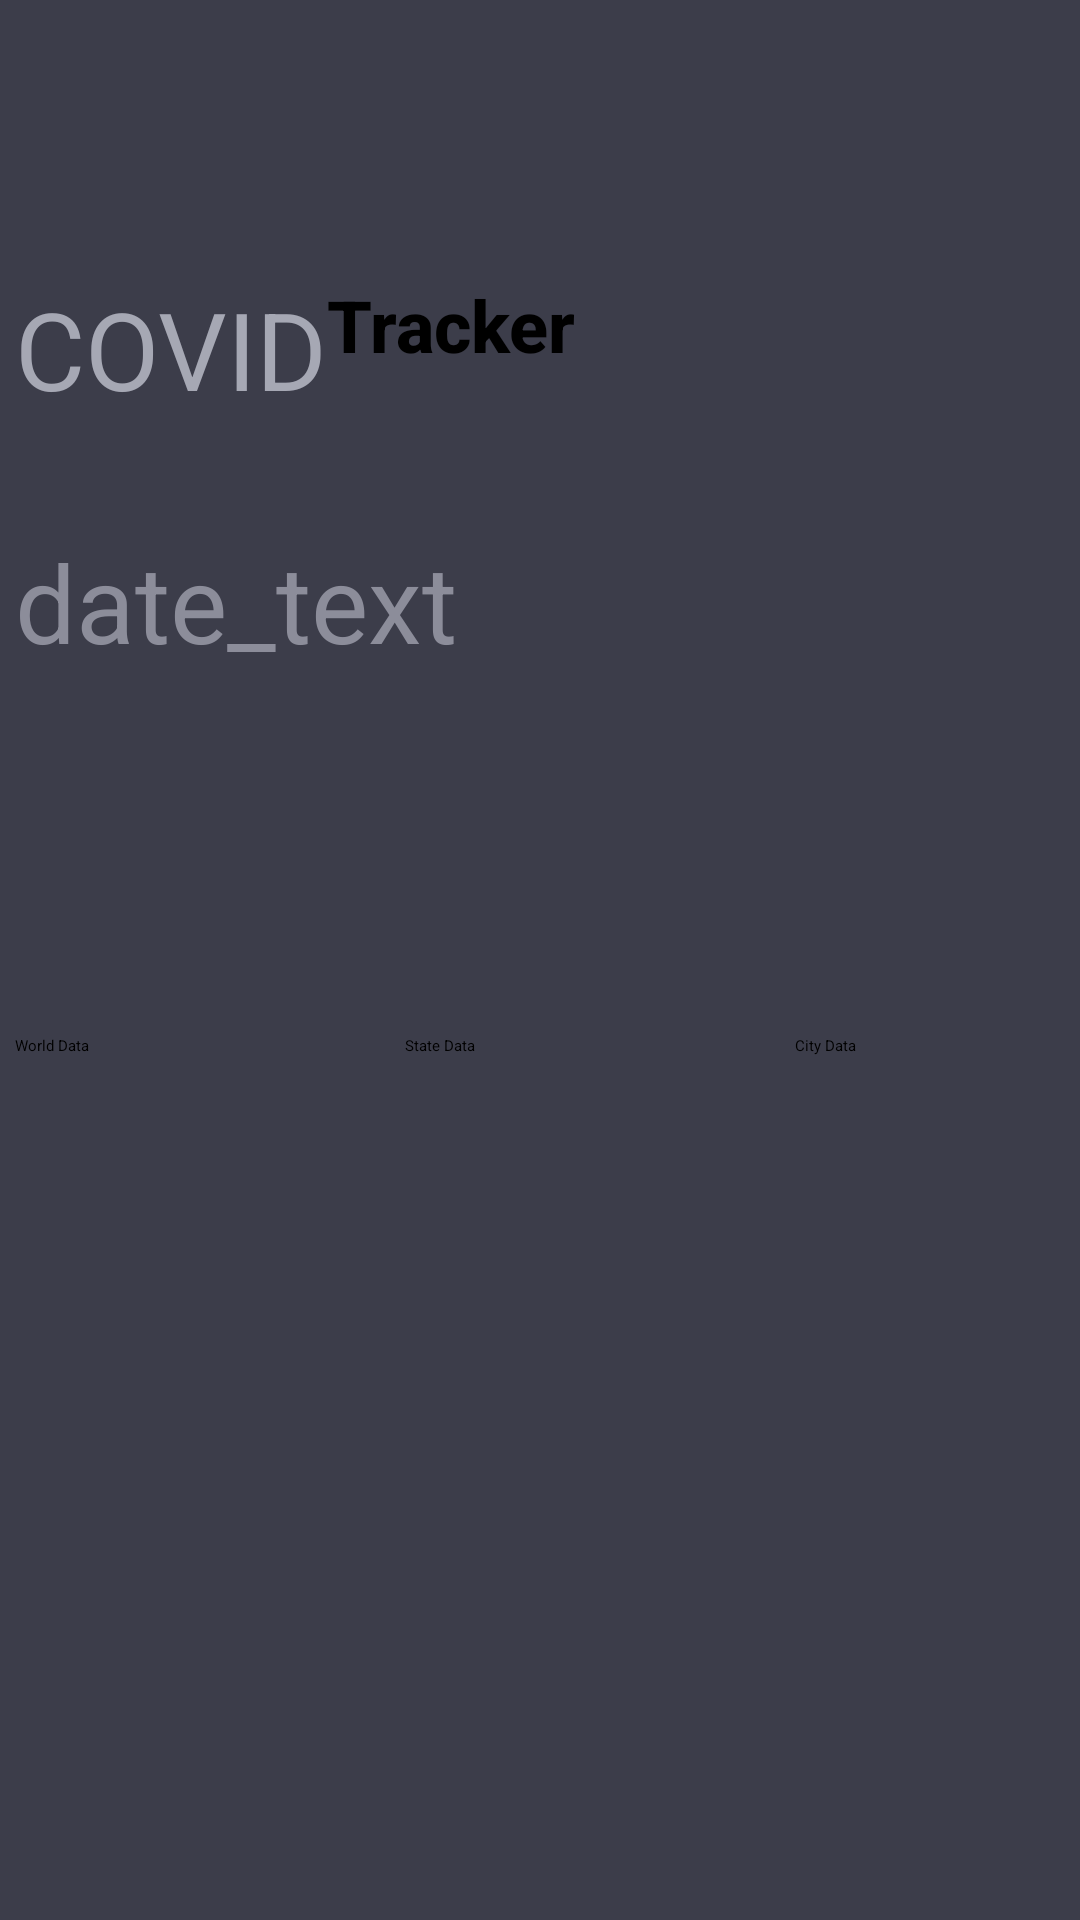

This screen was rendered from an Android layout file. Write that file and the resources it references.
<!-- AndroidManifest.xml: application theme Theme.CovidTracker -->
<!-- res/layout/activity_main.xml -->
<?xml version="1.0" encoding="utf-8"?>
<androidx.constraintlayout.widget.ConstraintLayout xmlns:android="http://schemas.android.com/apk/res/android"
    xmlns:app="http://schemas.android.com/apk/res-auto"
    xmlns:tools="http://schemas.android.com/tools"
    android:layout_width="match_parent"
    android:layout_height="match_parent"
    android:background="#3C3D4A"
    tools:context=".MainActivity" >

    <Button
        android:id="@+id/worldbutton"
        android:layout_width="124dp"
        android:layout_height="129dp"
        android:layout_marginStart="5dp"
        android:layout_marginLeft="5dp"
        android:layout_marginBottom="166dp"
        android:background="@drawable/buttonstyles"
        android:text="@string/world_data"
        app:backgroundTint="#2E303C"
        app:layout_constraintBottom_toBottomOf="parent"
        app:layout_constraintStart_toStartOf="parent"
        tools:text="@string/world_data"
        android:textAllCaps="false"/>

    <Button
        android:id="@+id/statebutton"
        android:layout_width="124dp"
        android:layout_height="129dp"
        android:layout_marginStart="135dp"
        android:layout_marginLeft="135dp"
        android:layout_marginBottom="166dp"
        android:background="@drawable/buttonstyles"
        android:text="@string/state_data"
        app:backgroundTint="#2E303C"
        app:layout_constraintBottom_toBottomOf="parent"
        app:layout_constraintStart_toStartOf="parent"
        android:textAllCaps="false"/>

    <Button
        android:id="@+id/citybutton"
        android:layout_width="124dp"
        android:layout_height="129dp"
        android:layout_marginStart="265dp"
        android:layout_marginLeft="265dp"
        android:layout_marginBottom="166dp"
        android:background="@drawable/buttonstyles"
        android:text="@string/city_data"
        app:backgroundTint="#2E303C"
        app:layout_constraintBottom_toBottomOf="parent"
        app:layout_constraintStart_toStartOf="parent"
        android:textAllCaps="false"/>

    <TextView
        android:id="@+id/covidtext"
        android:layout_width="wrap_content"
        android:layout_height="wrap_content"
        android:layout_marginStart="5dp"
        android:layout_marginLeft="5dp"
        android:layout_marginTop="92dp"
        android:fontFamily="sans-serif"
        android:text="@string/covid"
        android:textAllCaps="false"
        android:textColor="#A6A8B4"
        android:textSize="36sp"
        android:textStyle="normal"
        app:layout_constraintStart_toStartOf="parent"
        app:layout_constraintTop_toTopOf="parent" />

    <Button
        android:id="@+id/button2"
        android:layout_width="wrap_content"
        android:layout_height="wrap_content"
        android:layout_marginTop="92dp"
        android:background="@drawable/trackertext"
        android:fontFamily="sans-serif-medium"
        android:text="@string/tracker"
        android:textAllCaps="false"
        android:textSize="24sp"
        android:textStyle="bold"
        app:backgroundTint="#4D4F57"
        app:layout_constraintStart_toEndOf="@+id/covidtext"
        app:layout_constraintTop_toTopOf="parent" />

    <TextView
        android:id="@+id/datetext"
        android:layout_width="wrap_content"
        android:layout_height="wrap_content"
        android:layout_marginStart="5dp"
        android:layout_marginLeft="5dp"
        android:layout_marginTop="36dp"
        android:text="@string/date_text"
        android:textAllCaps="false"
        android:textColor="#8C8D9A"
        android:textSize="36sp"
        app:layout_constraintStart_toStartOf="parent"
        app:layout_constraintTop_toBottomOf="@+id/covidtext" />

</androidx.constraintlayout.widget.ConstraintLayout>
<!-- resources referenced by this layout -->
<resources>
  <string name="city_data">City Data</string>
  <string name="covid">COVID</string>
  <string name="date_text">date_text</string>
  <string name="state_data">State Data</string>
  <string name="tracker">Tracker</string>
  <string name="world_data">World Data</string>
</resources>
